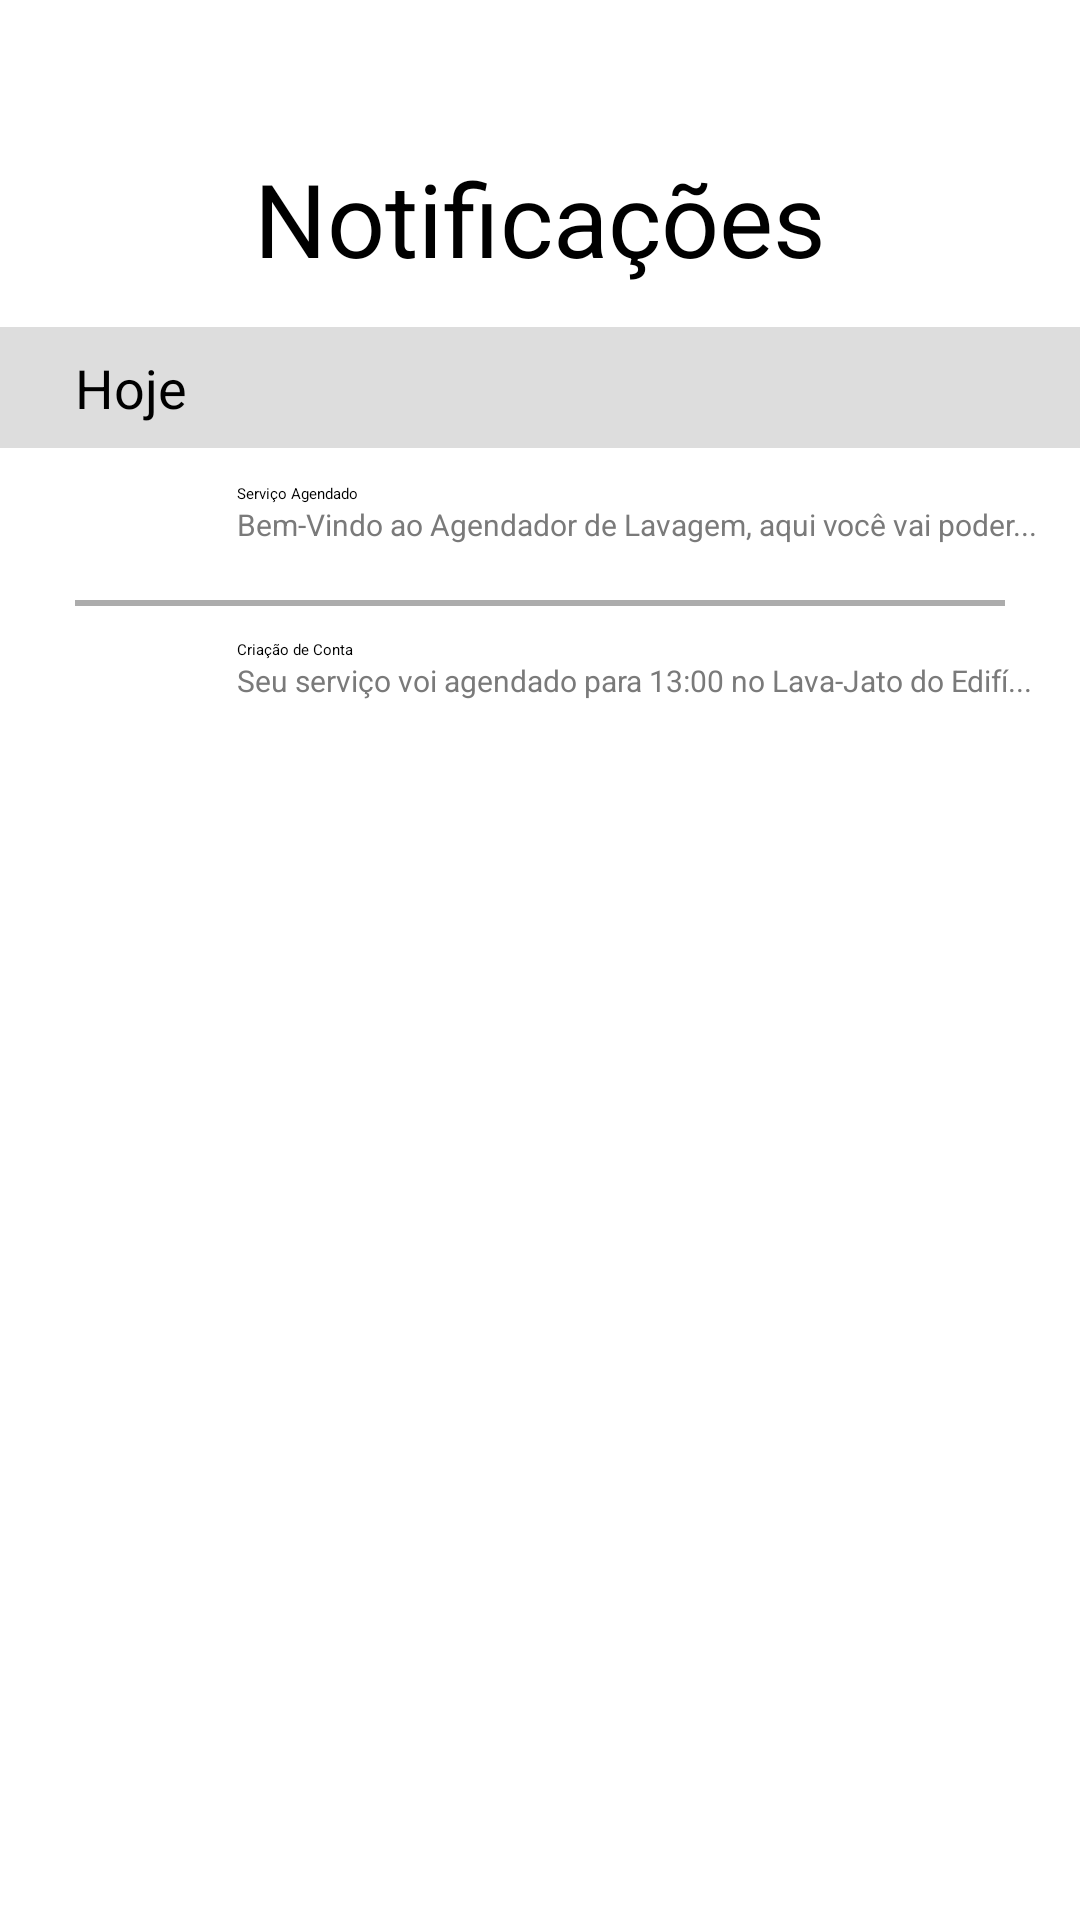

Android layout source for this screen:
<!-- AndroidManifest.xml: application theme Theme.Prototipos_de_Tela -->
<!-- res/layout/tela_notificacao.xml -->
<?xml version="1.0" encoding="utf-8"?>
<androidx.constraintlayout.widget.ConstraintLayout xmlns:android="http://schemas.android.com/apk/res/android"
    xmlns:app="http://schemas.android.com/apk/res-auto"
    xmlns:tools="http://schemas.android.com/tools"
    android:id="@+id/main"
    android:layout_width="match_parent"
    android:layout_height="match_parent"
    android:background="@color/white"
    tools:context=".MainActivity">

    <TextView
        android:id="@+id/textView4"
        android:layout_width="wrap_content"
        android:layout_height="wrap_content"
        android:layout_marginStart="12dp"
        android:text="Bem-Vindo ao Agendador de Lavagem, aqui você vai poder..."
        android:textColor="#7A7A7A"
        android:textSize="10sp"
        app:layout_constraintStart_toEndOf="@+id/imageView2"
        app:layout_constraintTop_toBottomOf="@+id/textView3" />

    <View
        android:id="@+id/SplitLine_hor1"
        android:layout_width="match_parent"
        android:layout_height="2dp"
        android:layout_marginStart="25dp"
        android:layout_marginTop="200dp"
        android:layout_marginEnd="25dp"
        android:background="#ACACAC"
        app:layout_constraintEnd_toEndOf="parent"
        app:layout_constraintStart_toStartOf="parent"
        app:layout_constraintTop_toTopOf="parent" />

    <TextView
        android:id="@+id/textView5"
        android:layout_width="wrap_content"
        android:layout_height="wrap_content"
        android:layout_marginStart="12dp"
        android:layout_marginTop="10dp"
        android:freezesText="false"
        android:text="Criação de Conta"
        android:textColor="@color/black"
        app:layout_constraintStart_toEndOf="@+id/imageView6"
        app:layout_constraintTop_toTopOf="@+id/guideline" />

    <ImageView
        android:id="@+id/imageView6"
        android:layout_width="35dp"
        android:layout_height="33dp"
        android:layout_marginStart="32dp"
        android:layout_marginTop="10dp"
        app:layout_constraintStart_toStartOf="parent"
        app:layout_constraintTop_toTopOf="@+id/guideline"
        app:srcCompat="@drawable/baseline_info_outline_24" />

    <TextView
        android:id="@+id/textView"
        android:layout_width="wrap_content"
        android:layout_height="wrap_content"
        android:layout_marginTop="50dp"
        android:text="Notificações"
        android:textColor="@color/black"
        android:textSize="34sp"
        app:layout_constraintEnd_toEndOf="parent"
        app:layout_constraintStart_toStartOf="parent"
        app:layout_constraintTop_toTopOf="parent" />

    <TextView
        android:id="@+id/textView10"
        android:layout_width="match_parent"
        android:layout_height="wrap_content"
        android:layout_marginTop="5dp"
        android:background="#DDDDDD"
        android:padding="8dp"
        android:paddingStart="25dp"
        android:text="Hoje"
        android:textColor="@color/black"
        android:textSize="18sp"
        app:layout_constraintStart_toStartOf="parent"
        app:layout_constraintTop_toTopOf="@+id/guideline3"
        tools:ignore="MissingConstraints" />

    <ImageButton
        android:id="@+id/imageButton"
        android:layout_width="wrap_content"
        android:layout_height="wrap_content"
        android:layout_marginStart="15dp"
        android:layout_marginTop="52dp"
        android:backgroundTint="@color/white"
        app:layout_constraintStart_toStartOf="parent"
        app:layout_constraintTop_toTopOf="parent"
        app:srcCompat="@drawable/baseline_arrow_back_24" />

    <ImageView
        android:id="@+id/imageView2"
        android:layout_width="35dp"
        android:layout_height="33dp"
        android:layout_marginStart="32dp"
        android:layout_marginTop="10dp"
        app:layout_constraintStart_toStartOf="parent"
        app:layout_constraintTop_toTopOf="@+id/guideline4"
        app:srcCompat="@drawable/baseline_info_outline_24" />

    <TextView
        android:id="@+id/textView3"
        android:layout_width="wrap_content"
        android:layout_height="wrap_content"
        android:layout_marginStart="12dp"
        android:layout_marginTop="10dp"
        android:freezesText="false"
        android:text="Serviço Agendado"
        android:textColor="@color/black"
        app:layout_constraintStart_toEndOf="@+id/imageView2"
        app:layout_constraintTop_toTopOf="@+id/guideline4" />

    <TextView
        android:id="@+id/textView7"
        android:layout_width="wrap_content"
        android:layout_height="wrap_content"
        android:layout_marginStart="12dp"
        android:text="Seu serviço voi agendado para 13:00 no Lava-Jato do Edifí..."
        android:textColor="#7A7A7A"
        android:textSize="10sp"
        app:layout_constraintStart_toEndOf="@+id/imageView6"
        app:layout_constraintTop_toBottomOf="@+id/textView5" />

    <androidx.constraintlayout.widget.Guideline
        android:id="@+id/guideline"
        android:layout_width="wrap_content"
        android:layout_height="wrap_content"
        android:background="#040404"
        android:backgroundTint="#000000"
        android:orientation="horizontal"
        app:layout_constraintGuide_begin="203dp" />

    <ImageView
        android:id="@+id/imageView8"
        android:layout_width="wrap_content"
        android:layout_height="wrap_content"
        android:layout_marginTop="15dp"
        android:layout_marginEnd="32dp"
        app:layout_constraintEnd_toEndOf="parent"
        app:layout_constraintTop_toTopOf="@+id/guideline4"
        app:srcCompat="@drawable/baseline_keyboard_arrow_right_24" />

    <ImageView
        android:id="@+id/imageView9"
        android:layout_width="wrap_content"
        android:layout_height="wrap_content"
        android:layout_marginTop="15dp"
        android:layout_marginEnd="32dp"
        app:layout_constraintEnd_toEndOf="parent"
        app:layout_constraintTop_toTopOf="@+id/guideline"
        app:srcCompat="@drawable/baseline_keyboard_arrow_right_24" />

    <androidx.constraintlayout.widget.Guideline
        android:id="@+id/guideline3"
        android:layout_width="wrap_content"
        android:layout_height="wrap_content"
        android:orientation="horizontal"
        app:layout_constraintGuide_begin="104dp" />

    <androidx.constraintlayout.widget.Guideline
        android:id="@+id/guideline4"
        android:layout_width="wrap_content"
        android:layout_height="wrap_content"
        android:orientation="horizontal"
        app:layout_constraintGuide_begin="151dp" />

</androidx.constraintlayout.widget.ConstraintLayout>
<!-- resources referenced by this layout -->
<resources>

  <!-- not gathered from this repository: default colours our renderer supplied (Android Studio template values) -->
  <color name="black">#FF000000</color>
  <color name="white">#FFFFFFFF</color>
</resources>
